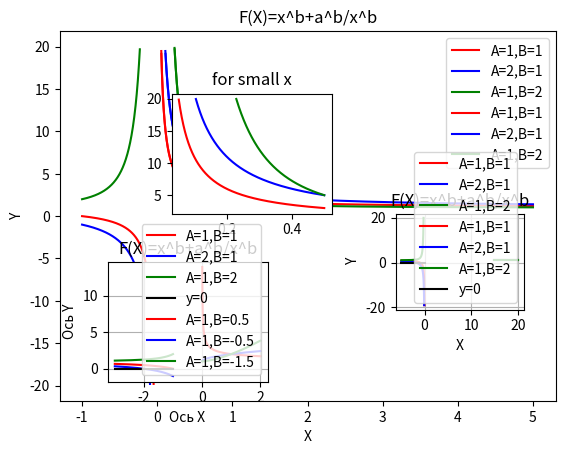
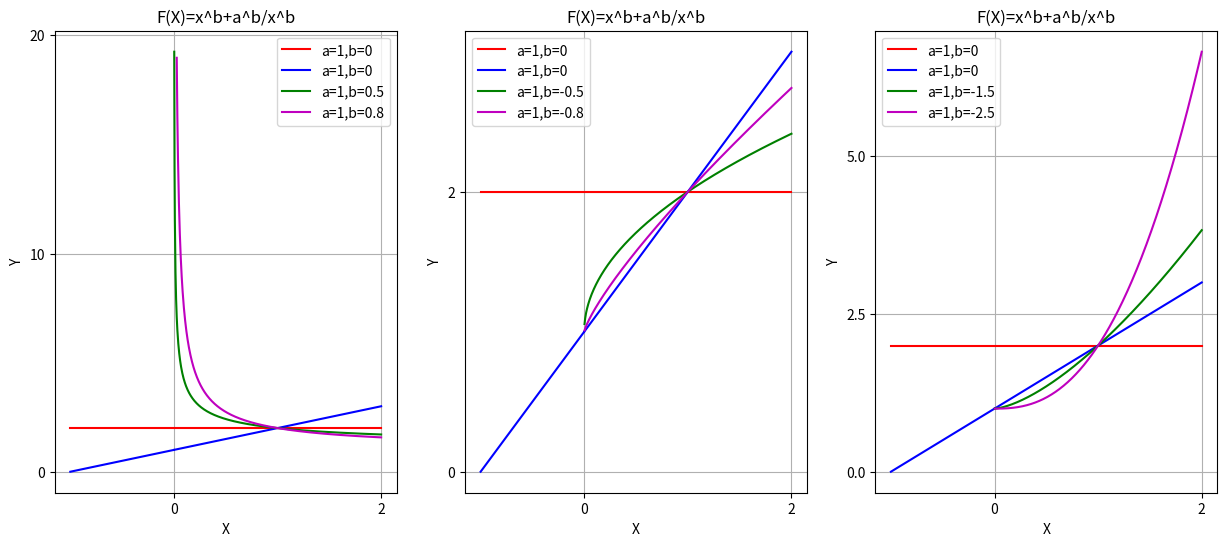

Source code (Python) for these figures, in order:
from matplotlib import pyplot as plt
import numpy as np
x = np.linspace(-1, 2, 1000)
def f(x,a,b):
  y=(x**b+a**b)/(x**b)
  y[y>20]=np.nan
  y[y<-20]=np.nan
  return y
def gr1():
  a,b=1,1
  plt.plot(x,f(x,a,b),color='red' , markersize=0.5,label=f'A={a},B={b}')
  plt.xlabel('X')
  plt.ylabel('Y')
  plt.title('F(X)=x^b+a^b/x^b')
  plt.grid()
  a,b=2,1
  plt.plot(x,f(x,a,b),color='blue' , markersize=0.5,label=f'A={a},B={b}')
  a,b=1,2
  plt.plot(x,f(x,a,b),color='green' ,markersize=0.5,label=f'A={a},B={b}')
  plt.legend()
  plt.show()
gr1()
def gr2():
  x = np.linspace(0, 5, 1000)
  a,b=1,1
  plt.plot(x,f(x,a,b),color='red' , markersize=0.5,label=f'A={a},B={b}')
  plt.xlabel('X')
  plt.ylabel('Y')
  plt.title('F(X)=x^b+a^b/x^b')
  plt.grid()
  a,b=2,1
  plt.plot(x,f(x,a,b),color='blue' , markersize=0.5,label=f'A={a},B={b}')
  a,b=1,2
  plt.plot(x,f(x,a,b),color='green' ,markersize=0.5,label=f'A={a},B={b}')
  plt.legend()

  x = np.linspace(0, 0.5, 1000)
  plt.axes([0.3,0.5,0.25,0.25])
  a,b=1,1
  plt.plot(x,f(x,a,b),color='red' , markersize=0.5,label=f'A={a},B={b}')
  a,b=2,1
  plt.plot(x,f(x,a,b),color='blue' , markersize=0.5,label=f'A={a},B={b}')
  a,b=1,2
  plt.plot(x,f(x,a,b),color='green' ,markersize=0.5,label=f'A={a},B={b}')
  plt.title('for small x')
  x = np.linspace(15, 20, 1000)
  plt.axes([0.65,0.3,0.2,0.2])
  a,b=1,1
  plt.plot(x,f(x,a,b),color='red' , markersize=0.5,label=f'A={a},B={b}')
  a,b=2,1
  plt.plot(x,f(x,a,b),color='blue' , markersize=0.5,label=f'A={a},B={b}')
  a,b=1,2
  plt.plot(x,f(x,a,b),color='green' ,markersize=0.5,label=f'A={a},B={b}')
  plt.title('for big x')
gr2()
plt.show()
def gr3():
  x = np.linspace(-5, 0, 1000)
  a,b=1,1
  plt.plot(x,f(x,a,b),color='red' , markersize=0.5,label=f'A={a},B={b}')
  plt.xlabel('X')
  plt.ylabel('Y')
  plt.title('F(X)=x^b+a^b/x^b')
  plt.grid()
  a,b=2,1
  plt.plot(x,f(x,a,b),color='blue' , markersize=0.5,label=f'A={a},B={b}')
  a,b=1,2
  plt.plot(x,f(x,a,b),color='green' ,markersize=0.5,label=f'A={a},B={b}')
  y=[0]*len(x)
  plt.plot(x,y,color='black',label='y=0')
  plt.legend()
  x = np.linspace(-3, -1, 1000)
  plt.axes([0.2,0.15,0.25,0.25])
  a,b=1,1
  plt.plot(x,f(x,a,b),color='red' , markersize=0.5,label=f'A={a},B={b}')
  a,b=2,1
  plt.plot(x,f(x,a,b),color='blue' , markersize=0.5,label=f'A={a},B={b}')
  a,b=1,2
  plt.plot(x,f(x,a,b),color='green' ,markersize=0.5,label=f'A={a},B={b}')
  plt.plot(x,y,color='black',label='y=0')
  plt.title('for small x')
  
gr3()
plt.show()
def gr4():
  x = np.linspace(-2, 2, 1000)
  a,b=1,0.5
  plt.plot(x,f(x,a,b),color='red' , markersize=0.5,label=f'A={a},B={b}')
  plt.xlabel('Ось X')
  plt.ylabel('Ось Y')
  plt.title('F(X)=x^b+a^b/x^b')
  plt.grid()
  a,b=1,-0.5
  plt.plot(x,f(x,a,b),color='blue' , markersize=0.5,label=f'A={a},B={b}')
  a,b=1,-1.5
  plt.plot(x,f(x,a,b),color='green' ,markersize=0.5,label=f'A={a},B={b}')
  plt.legend()
  plt.show()
gr4()
plt.show()

def gr4_2(ax,x,a,b1,b2,mb,z,hide_labels=False):
  ax.plot(x,f(x,a,b1),label=f'a={a},b={b1}',color='red')
  ax.plot(x,f(x,a,b2),label=f'a={a},b={b1}',color='blue')
  ax.plot(x,f(x,a,mb[z][0]),label=f'a={a},b={mb[z][0]}',color='g')
  ax.plot(x,f(x,a,mb[z][1]),label=f'a={a},b={mb[z][1]}',color='m')
  ax.legend()
  ax.set_xlabel('X')
  ax.set_ylabel('Y')
  ax.set_title('F(X)=x^b+a^b/x^b')
  ax.grid(True)

  ax.locator_params(nbins=3)
fig,axes=plt.subplots(1,3,figsize=(15,6))
x = np.linspace(-1, 2, 1000)
a=1
b1=0
b2=-1
mb=[[0.5,0.8],[-0.5,-0.8],[-1.5,-2.5]]
z=0

for i,ax in enumerate(axes):
  plt.ylabel('das')
  gr4_2(ax,x,a,b1,b2,mb,z)
  z+=1

plt.show()

